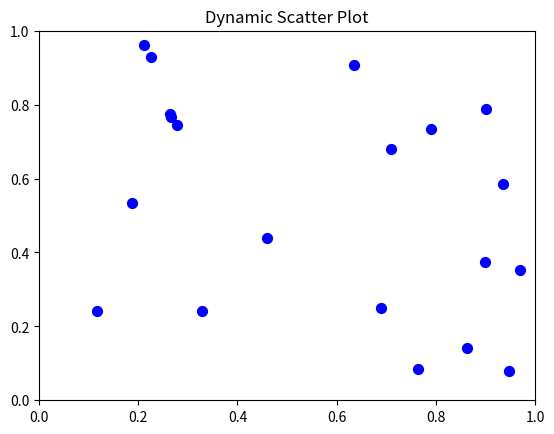

Python code for this plot:
import matplotlib.pyplot as plt
import numpy as np
from matplotlib.animation import FuncAnimation


n_points = 20


x = np.random.rand(n_points)
y = np.random.rand(n_points)

fig, ax = plt.subplots()
sc = ax.scatter(x, y, c='blue', s=50)

ax.set_xlim(0, 1)
ax.set_ylim(0, 1)
ax.set_title("Dynamic Scatter Plot")


def update(frame):
   
    x = np.random.rand(n_points)
    y = np.random.rand(n_points)
    sc.set_offsets(np.c_[x, y])
    ax.set_title(f"Dynamic Scatter Plot - Frame {frame}")


ani = FuncAnimation(fig, update, frames=30, interval=500, repeat=False)

plt.show()
